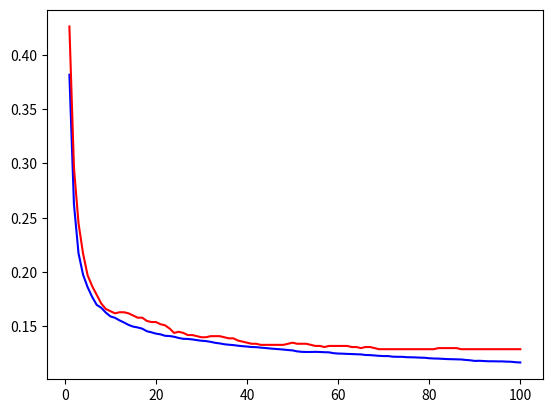

Source code (Python): (Note: this script raises an exception after producing the figure.)
import matplotlib.pyplot as plt
from pylab import *

plt.clf()

# these must have the same dimension
xs = range(1,101)
# training error
ys = [0.38155556, 0.26233333, 0.21733333, 0.19755556, 0.18611111, 0.17711111, 0.16977778, 0.16711111, 0.16266667, 0.15922222, 0.15788889, 0.15555556, 0.15355556, 0.15133333, 0.14977778, 0.14900000, 0.14788889, 0.14555556, 0.14455556, 0.14333333, 0.14266667, 0.14133333, 0.14111111, 0.14044444, 0.13933333, 0.13855556, 0.13844444, 0.13800000, 0.13733333, 0.13677778, 0.13644444, 0.13577778, 0.13488889, 0.13433333, 0.13355556, 0.13311111, 0.13277778, 0.13222222, 0.13177778, 0.13144444, 0.13100000, 0.13088889, 0.13044444, 0.13011111, 0.12966667, 0.12933333, 0.12900000, 0.12866667, 0.12822222, 0.12788889, 0.12700000, 0.12655556, 0.12644444, 0.12644444, 0.12655556, 0.12644444, 0.12622222, 0.12611111, 0.12533333, 0.12500000, 0.12488889, 0.12466667, 0.12455556, 0.12433333, 0.12422222, 0.12366667, 0.12355556, 0.12322222, 0.12288889, 0.12266667, 0.12266667, 0.12211111, 0.12200000, 0.12200000, 0.12166667, 0.12155556, 0.12144444, 0.12122222, 0.12111111, 0.12066667, 0.12044444, 0.12033333, 0.12011111, 0.11988889, 0.11977778, 0.11966667, 0.11955556, 0.11911111, 0.11877778, 0.11822222, 0.11833333, 0.11811111, 0.11788889, 0.11788889, 0.11777778, 0.11777778, 0.11755556, 0.11744444, 0.11700000, 0.11677778]
# validation error
zs = [0.426, 0.296, 0.245, 0.217, 0.197, 0.187, 0.179, 0.171, 0.166, 0.164, 0.162, 0.163, 0.163, 0.162, 0.160, 0.158, 0.158, 0.155, 0.154, 0.154, 0.152, 0.151, 0.148, 0.144, 0.145, 0.144, 0.142, 0.142, 0.141, 0.140, 0.140, 0.141, 0.141, 0.141, 0.140, 0.139, 0.139, 0.137, 0.136, 0.135, 0.134, 0.134, 0.133, 0.133, 0.133, 0.133, 0.133, 0.133, 0.134, 0.135, 0.134, 0.134, 0.134, 0.133, 0.132, 0.132, 0.131, 0.132, 0.132, 0.132, 0.132, 0.132, 0.131, 0.131, 0.130, 0.131, 0.131, 0.130, 0.129, 0.129, 0.129, 0.129, 0.129, 0.129, 0.129, 0.129, 0.129, 0.129, 0.129, 0.129, 0.129, 0.130, 0.130, 0.130, 0.130, 0.130, 0.129, 0.129, 0.129, 0.129, 0.129, 0.129, 0.129, 0.129, 0.129, 0.129, 0.129, 0.129, 0.129, 0.129]

p1, = plt.plot(xs, ys, color='b')
p2, = plt.plot(xs, zs, color='r')

plt.grid(b=1)

plt.title('Simple Network, Learning Rate = 0.1')
plt.xlabel('Epochs')
plt.ylabel('Error')
plt.axis([0,100,0.00,0.45])
plt.legend((p1,p2,), ('Training', 'Validation',), 'lower right')

# save figure as a pdf
savefig('Simple-Network-alpha-0_1.pdf')
